Image classification data set "dataset" (assiri/Vision-Transformer on GitHub). Class labels (24): front or left, front or right, hump, left turn, narrows from left, narrows from right, no horron, no parking, no u-turn, overtaking is forbidden, parking, pedestrian crossing, right or left, right turn, rotor, slow, speed limit 100, speed limit 30, speed limit 40, speed limit 50, speed limit 60, speed limit 80, stop, u-turn.

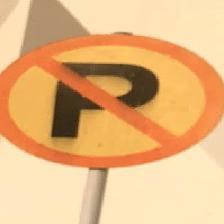
Label: no parking

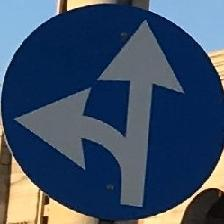
Label: front or right

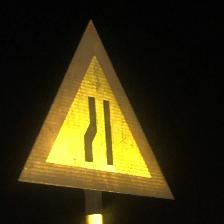
Label: narrows from left

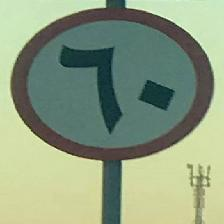
Label: speed limit 60

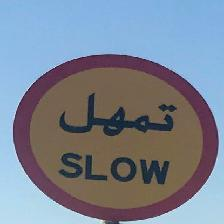
Label: slow

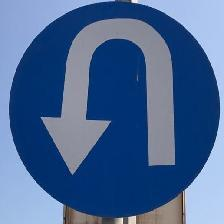
Label: u-turn
